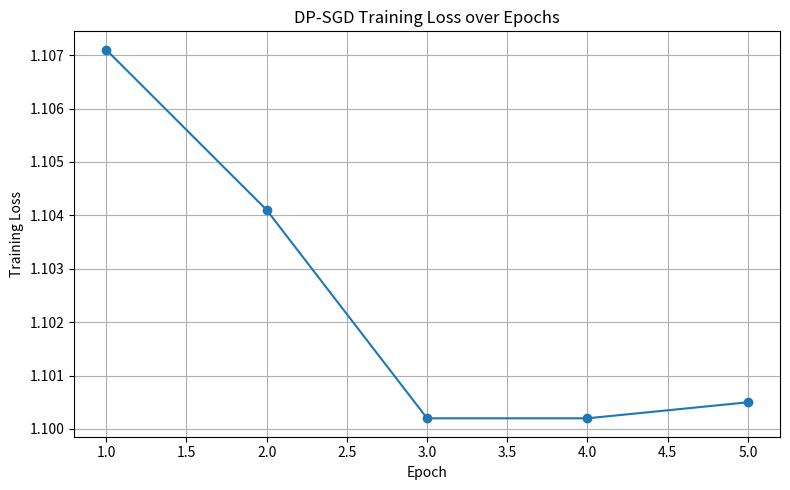

Write Python code to recreate this figure.
import matplotlib.pyplot as plt

def plot_dp_training_loss(losses):
    """
    Plot training loss over epochs for DP-SGD training.
    """
    epochs = range(1, len(losses) + 1)

    plt.figure(figsize=(8, 5))
    plt.plot(epochs, losses, marker="o")
    plt.xlabel("Epoch")
    plt.ylabel("Training Loss")
    plt.title("DP-SGD Training Loss over Epochs")
    plt.grid(True)
    plt.tight_layout()
    plt.show()


if __name__ == "__main__":
    # Example losses from a DP training run
    dp_losses = [1.1071, 1.1041, 1.1002, 1.1002, 1.1005]

    plot_dp_training_loss(dp_losses)